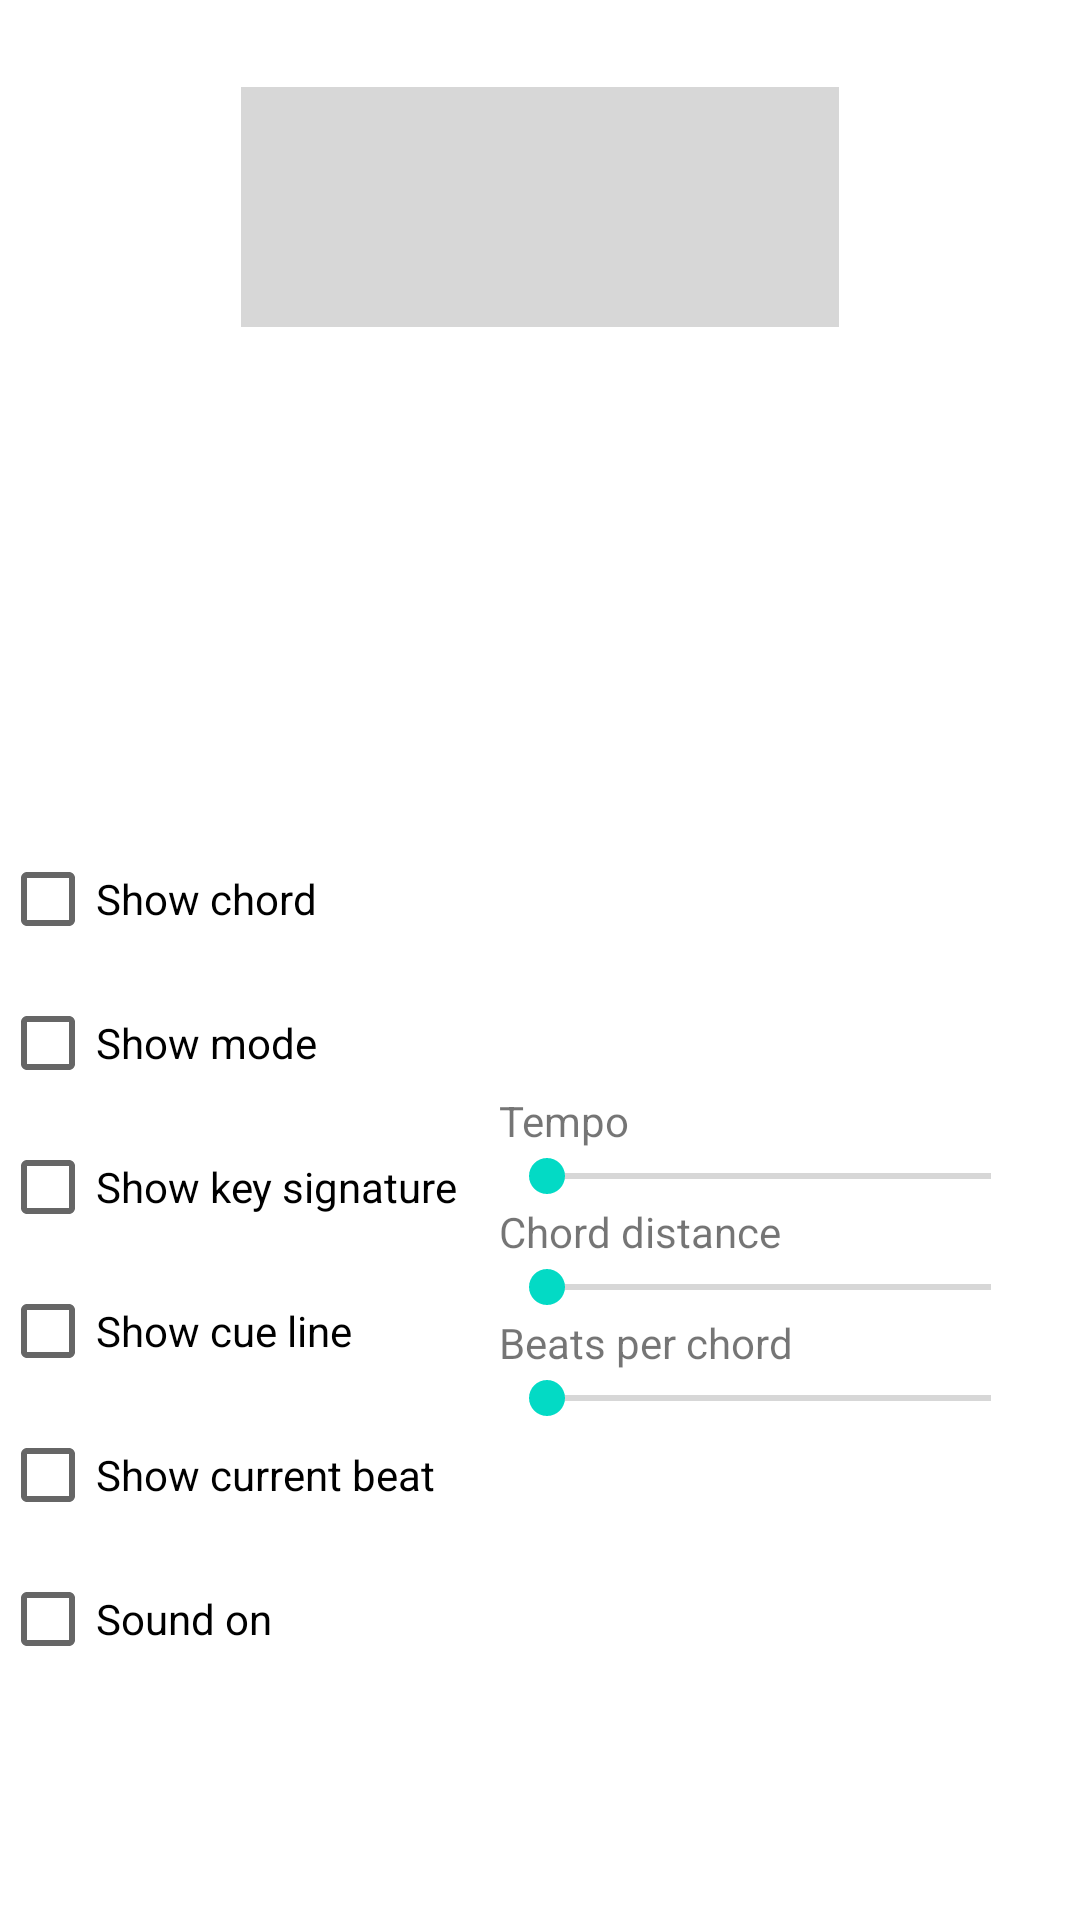

Layout XML and referenced resources for this Android screen:
<!-- AndroidManifest.xml: application theme Theme.MusicTraining -->
<!-- res/layout/fragment_first.xml -->
<?xml version="1.0" encoding="utf-8"?>
<androidx.constraintlayout.widget.ConstraintLayout xmlns:android="http://schemas.android.com/apk/res/android"
        xmlns:app="http://schemas.android.com/apk/res-auto"
        xmlns:tools="http://schemas.android.com/tools"
        android:layout_width="match_parent"
        android:layout_height="match_parent"
        tools:context=".MainFragment">


    <LinearLayout
            android:orientation="horizontal"
            android:layout_width="wrap_content"
            android:layout_height="wrap_content"
            app:layout_constraintTop_toTopOf="parent"
            android:gravity="center"
            android:id="@+id/content_layout"
            app:layout_constraintStart_toStartOf="parent"
            app:layout_constraintEnd_toEndOf="parent">

        <TextView
                android:id="@+id/chord"
                tools:text="$chord"
                android:layout_width="wrap_content"
                android:layout_height="wrap_content"
                tools:layout_editor_absoluteY="28dp"
                app:layout_constraintStart_toEndOf="@+id/mode"
                android:layout_margin="@dimen/fab_margin" />

        <ImageView
                android:layout_width="wrap_content"
                android:layout_height="wrap_content"
                tools:src="@tools:sample/avatars"
                android:id="@+id/key_sig"
                tools:layout_editor_absoluteY="16dp"
                app:layout_constraintStart_toStartOf="parent"
                android:layout_margin="@dimen/fab_margin" />


        <TextView
                android:id="@+id/mode"
                tools:text="$mode"
                android:layout_width="wrap_content"
                android:layout_height="wrap_content"
                app:layout_constraintStart_toEndOf="@+id/key_sig"
                android:layout_margin="@dimen/fab_margin" />
    </LinearLayout>

    <LinearLayout
            android:id="@+id/conductor_layout"
            android:orientation="horizontal"
            android:layout_width="wrap_content"
            android:layout_height="wrap_content"
            app:layout_constraintTop_toBottomOf="@id/content_layout"
            android:gravity="center"
            app:layout_constraintStart_toStartOf="parent"
            android:padding="@dimen/fab_margin"
            app:layout_constraintEnd_toEndOf="parent">

        <ProgressBar
                style="?android:attr/progressBarStyleHorizontal"
                android:layout_width="200dp"
                android:layout_height="100dp"
                android:scaleY="20"
                android:id="@+id/cue_line"
                tools:layout_editor_absoluteX="182dp"
                app:layout_constraintTop_toBottomOf="@+id/content_layout" />

        <TextView
                android:id="@+id/current_beat"
                tools:text="$beat"
                android:textSize="50sp"
                android:textColor="@color/white"
                android:background="@color/black"
                android:layout_width="wrap_content"
                android:layout_height="wrap_content"
                tools:layout_editor_absoluteY="341dp"
                tools:layout_editor_absoluteX="73dp" />

    </LinearLayout>

    <LinearLayout
            android:orientation="vertical"
            android:layout_width="wrap_content"
            android:layout_height="wrap_content"
            app:layout_constraintBottom_toBottomOf="parent"
            app:layout_constraintStart_toStartOf="parent"
            android:layout_margin="@dimen/fab_margin"
            android:id="@+id/checkbox_layout"
            app:layout_constraintTop_toBottomOf="@+id/play_button">


        <CheckBox
                android:id="@+id/chord_checkBox"
                android:text="Show chord"
                android:layout_width="match_parent"
                android:layout_height="wrap_content" />

        <CheckBox
                android:id="@+id/mode_checkBox"
                android:text="Show mode"
                android:layout_width="match_parent"
                android:layout_height="wrap_content" />

        <CheckBox
                android:id="@+id/key_sig_checkBox"
                android:text="Show key signature"
                android:layout_width="match_parent"
                android:layout_height="wrap_content" />

        <CheckBox
                android:id="@+id/cue_line_checkBox"
                android:text="Show cue line"
                android:layout_width="match_parent"
                android:layout_height="wrap_content" />

        <CheckBox
                android:id="@+id/current_beat_checkbox"
                android:text="Show current beat"
                android:layout_width="match_parent"
                android:layout_height="wrap_content" />

        <CheckBox
                android:id="@+id/sound_checkBox"
                android:text="Sound on"
                android:layout_width="match_parent"
                android:layout_height="wrap_content" />
    </LinearLayout>

    <LinearLayout
            app:layout_constraintStart_toEndOf="@+id/checkbox_layout"
            android:orientation="vertical"
            android:layout_width="wrap_content"
            android:layout_height="wrap_content"
            android:gravity="center"
            app:layout_constraintBottom_toBottomOf="parent"
            app:layout_constraintEnd_toEndOf="parent"
            android:id="@+id/selector_layout"
            app:layout_constraintTop_toBottomOf="@+id/play_button">

        <LinearLayout
                android:orientation="horizontal"
                android:layout_width="match_parent"
                android:layout_height="match_parent"
                android:id="@+id/tempo_view_layout"
                android:gravity="center">

            <TextView
                    android:text="Tempo"
                    android:layout_width="wrap_content"
                    android:layout_height="wrap_content"
                    android:layout_weight="1" />

            <TextView
                    android:id="@+id/tempo"
                    tools:text="$tempo"
                    android:layout_width="wrap_content"
                    android:layout_height="wrap_content"
                    android:layout_marginStart="5dp" />
        </LinearLayout>

        <SeekBar
                android:id="@+id/tempo_selector"
                android:layout_width="180dp"
                android:layout_height="wrap_content"
                android:layout_margin="@dimen/fab_margin" />

        <LinearLayout
                android:orientation="horizontal"
                android:layout_width="match_parent"
                android:layout_height="match_parent">

            <TextView
                    android:text="Chord distance"
                    android:layout_width="wrap_content"
                    android:layout_height="wrap_content"
                    android:id="@+id/textView3"
                    android:layout_weight="1" />

            <TextView
                    android:id="@+id/chord_distance_view"
                    tools:text="$chord distance"
                    android:layout_width="wrap_content"
                    android:layout_height="wrap_content"
                    android:layout_marginStart="5dp" />
        </LinearLayout>

        <SeekBar
                android:id="@+id/chord_distance_selector"
                android:layout_width="180dp"
                android:layout_height="wrap_content"
                android:layout_margin="@dimen/fab_margin" />

        <LinearLayout
                android:orientation="horizontal"
                android:layout_width="match_parent"
                android:layout_height="match_parent"
                android:id="@+id/beats_per_chord_view_layout"
                android:gravity="center">

            <TextView
                    android:text="Beats per chord"
                    android:layout_width="wrap_content"
                    android:layout_height="wrap_content"
                    android:id="@+id/textView4"
                    android:layout_weight="1" />

            <TextView
                    android:id="@+id/beats_per_chord_view"
                    tools:text="$beats per chord"
                    android:layout_width="wrap_content"
                    android:layout_height="wrap_content"
                    android:layout_marginStart="5dp" />
        </LinearLayout>

        <SeekBar
                android:id="@+id/beats_per_chord_selector"
                android:layout_width="180dp"
                android:layout_height="wrap_content"
                android:layout_margin="@dimen/fab_margin" />
    </LinearLayout>

    <ImageView
            android:id="@+id/play_button"
            android:layout_width="80dp"
            android:visibility="visible"
            android:layout_height="80dp"
            tools:src="@drawable/ic_action_name"
            app:layout_constraintTop_toBottomOf="@+id/conductor_layout"
            app:layout_constraintStart_toStartOf="parent"
            app:layout_constraintEnd_toEndOf="parent" />


</androidx.constraintlayout.widget.ConstraintLayout>
<!-- resources referenced by this layout -->
<resources>
  <color name="white">#FFFFFFFF</color>
  <!-- drawable ic_action_name (drawable-anydpi) -->
  <vector xmlns:android="http://schemas.android.com/apk/res/android"
      android:width="24dp"
      android:height="24dp"
      android:viewportWidth="24"
      android:viewportHeight="24"
      android:tint="#FFFFFFFF"
      android:alpha="1">
    <group android:scaleX="0.08"
        android:scaleY="0.08">
      <path
          android:pathData="M48.974,91.139 L27.397,41.426 254.113,149.015 24.61,256.332 51.513,117.272"
          android:strokeLineJoin="miter"
          android:strokeWidth="30"
          android:fillColor="#00000000"
          android:strokeColor="#FFFFFFFF"
          android:strokeLineCap="butt"/>
    </group>
  </vector>
  <style name="Theme.MusicTraining" parent="Theme.MaterialComponents.DayNight.DarkActionBar">
          
          <item name="colorPrimary">@color/teal_200</item>
          <item name="colorPrimaryVariant">@color/teal_200</item>
          <item name="colorOnPrimary">@color/yellow</item>
          
          <item name="colorSecondary">@color/teal_200</item>
          <item name="colorSecondaryVariant">@color/teal_700</item>
          <item name="colorOnSecondary">@color/primary_background</item>
          
          <item name="android:statusBarColor" tools:targetApi="l">?attr/colorPrimaryVariant</item>
           Customize your theme here.
  
      </style>
  <color name="teal_200">#FF03DAC5</color>
  <color name="yellow">#FFFF00</color>
  <color name="teal_700">#FF018786</color>
  <color name="primary_background">#003F58</color>
  <!-- not gathered from this repository: default colours our renderer supplied (Android Studio template values) -->
  <color name="black">#FF000000</color>
</resources>
